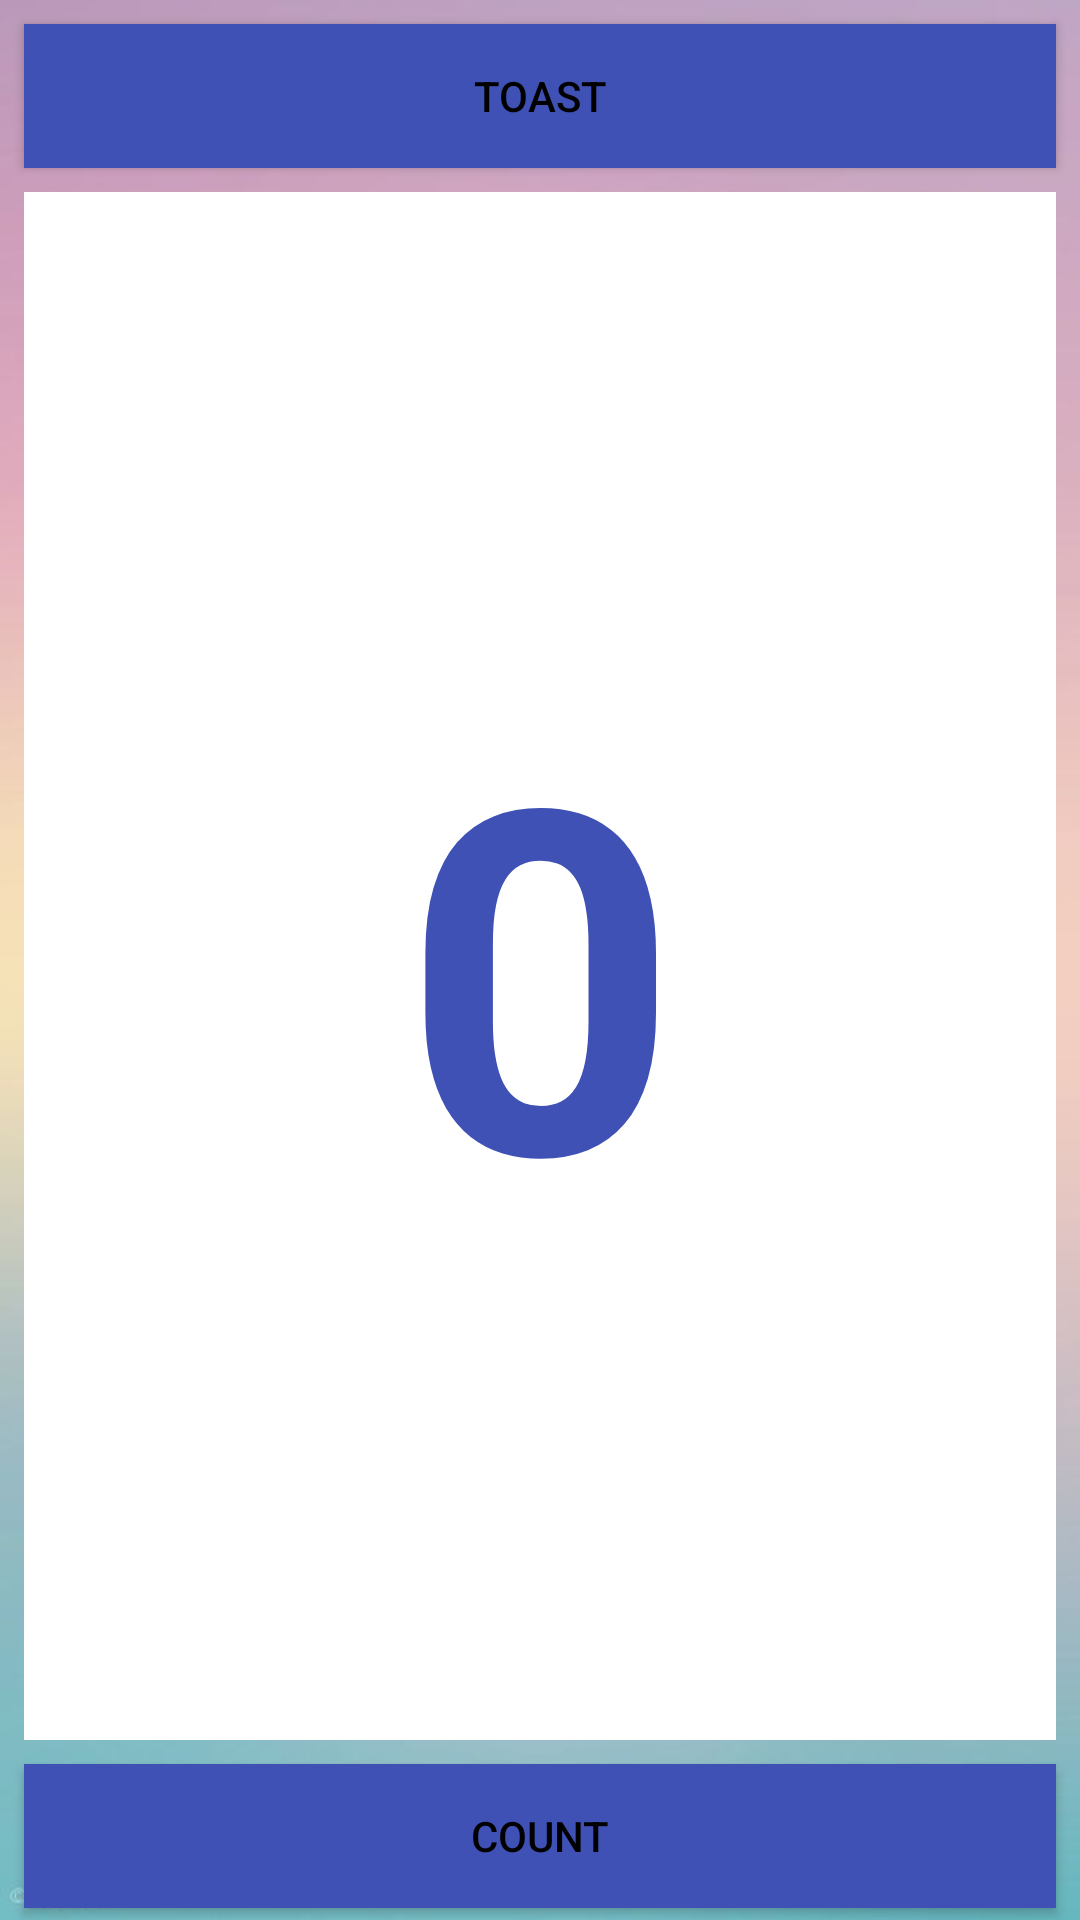

Reconstruct the res/layout file that produces this screen, plus the resources it refers to.
<!-- AndroidManifest.xml: application theme Theme.EgaApps -->
<!-- res/layout/activity_count.xml -->
<?xml version="1.0" encoding="utf-8"?>
<androidx.constraintlayout.widget.ConstraintLayout xmlns:android="http://schemas.android.com/apk/res/android"
    xmlns:app="http://schemas.android.com/apk/res-auto"
    xmlns:tools="http://schemas.android.com/tools"
    android:layout_width="match_parent"
    android:layout_height="match_parent"
    android:background="@drawable/bg2"
    tools:context=".ActivityFibonacci">
    <Button
        android:id="@+id/button_toast"
        android:layout_width="match_parent"
        android:layout_height="wrap_content"
        android:layout_marginEnd="8dp"
        android:layout_marginStart="8dp"
        android:layout_marginTop="8dp"
        android:background="@color/colorPrimary"
        android:onClick="showToast"
        android:text="@string/button_label_toast"
        android:textColor="@android:color/black"
        app:layout_constraintEnd_toEndOf="parent"
        app:layout_constraintStart_toStartOf="parent"
        app:layout_constraintHorizontal_bias="0.0"
        app:layout_constraintTop_toTopOf="parent"
        tools:ignore="OnClick"/>

    <Button
        android:id="@+id/button_count"
        android:layout_width="match_parent"
        android:layout_height="wrap_content"
        android:layout_marginStart="8dp"
        android:layout_marginEnd="8dp"
        android:layout_marginBottom="4dp"
        android:background="@color/colorPrimary"
        android:onClick="countUp"
        android:text="@string/button_label_count"
        android:textColor="@android:color/black"
        app:layout_constraintBottom_toBottomOf="parent"
        app:layout_constraintEnd_toEndOf="parent"
        app:layout_constraintHorizontal_bias="0.0"
        app:layout_constraintStart_toStartOf="parent"/>

    <TextView
        android:id="@+id/show_count"
        android:layout_width="0dp"
        android:layout_height="0dp"
        android:layout_marginStart="8dp"
        android:layout_marginTop="8dp"
        android:layout_marginEnd="8dp"
        android:layout_marginBottom="8dp"
        android:background="@color/white"
        android:gravity="center_vertical"
        android:text="0"
        android:textAlignment="center"
        android:textColor="@color/colorPrimary"
        android:textSize="160sp"
        android:textStyle="bold"
        app:layout_constraintBottom_toTopOf="@+id/button_count"
        app:layout_constraintEnd_toEndOf="parent"
        app:layout_constraintHorizontal_bias="0.0"
        app:layout_constraintStart_toStartOf="parent"
        app:layout_constraintTop_toBottomOf="@+id/button_toast"
        app:layout_constraintVertical_bias="0.0"
        tools:ignore="RtlCompat"/>
</androidx.constraintlayout.widget.ConstraintLayout>
<!-- resources referenced by this layout -->
<resources>
  <color name="colorPrimary">#3F51B5</color>
  <color name="white">#FFFFFFFF</color>
  <!-- drawable bg2: jpeg bitmap (drawable, 15690 bytes) -->
  <string name="button_label_count">Count</string>
  <string name="button_label_toast">Toast</string>
  <style name="Theme.EgaApps" parent="Base.Theme.EgaApps" />
  <style name="Base.Theme.EgaApps" parent="Theme.Material3.DayNight.NoActionBar">
          
          
      </style>
</resources>
